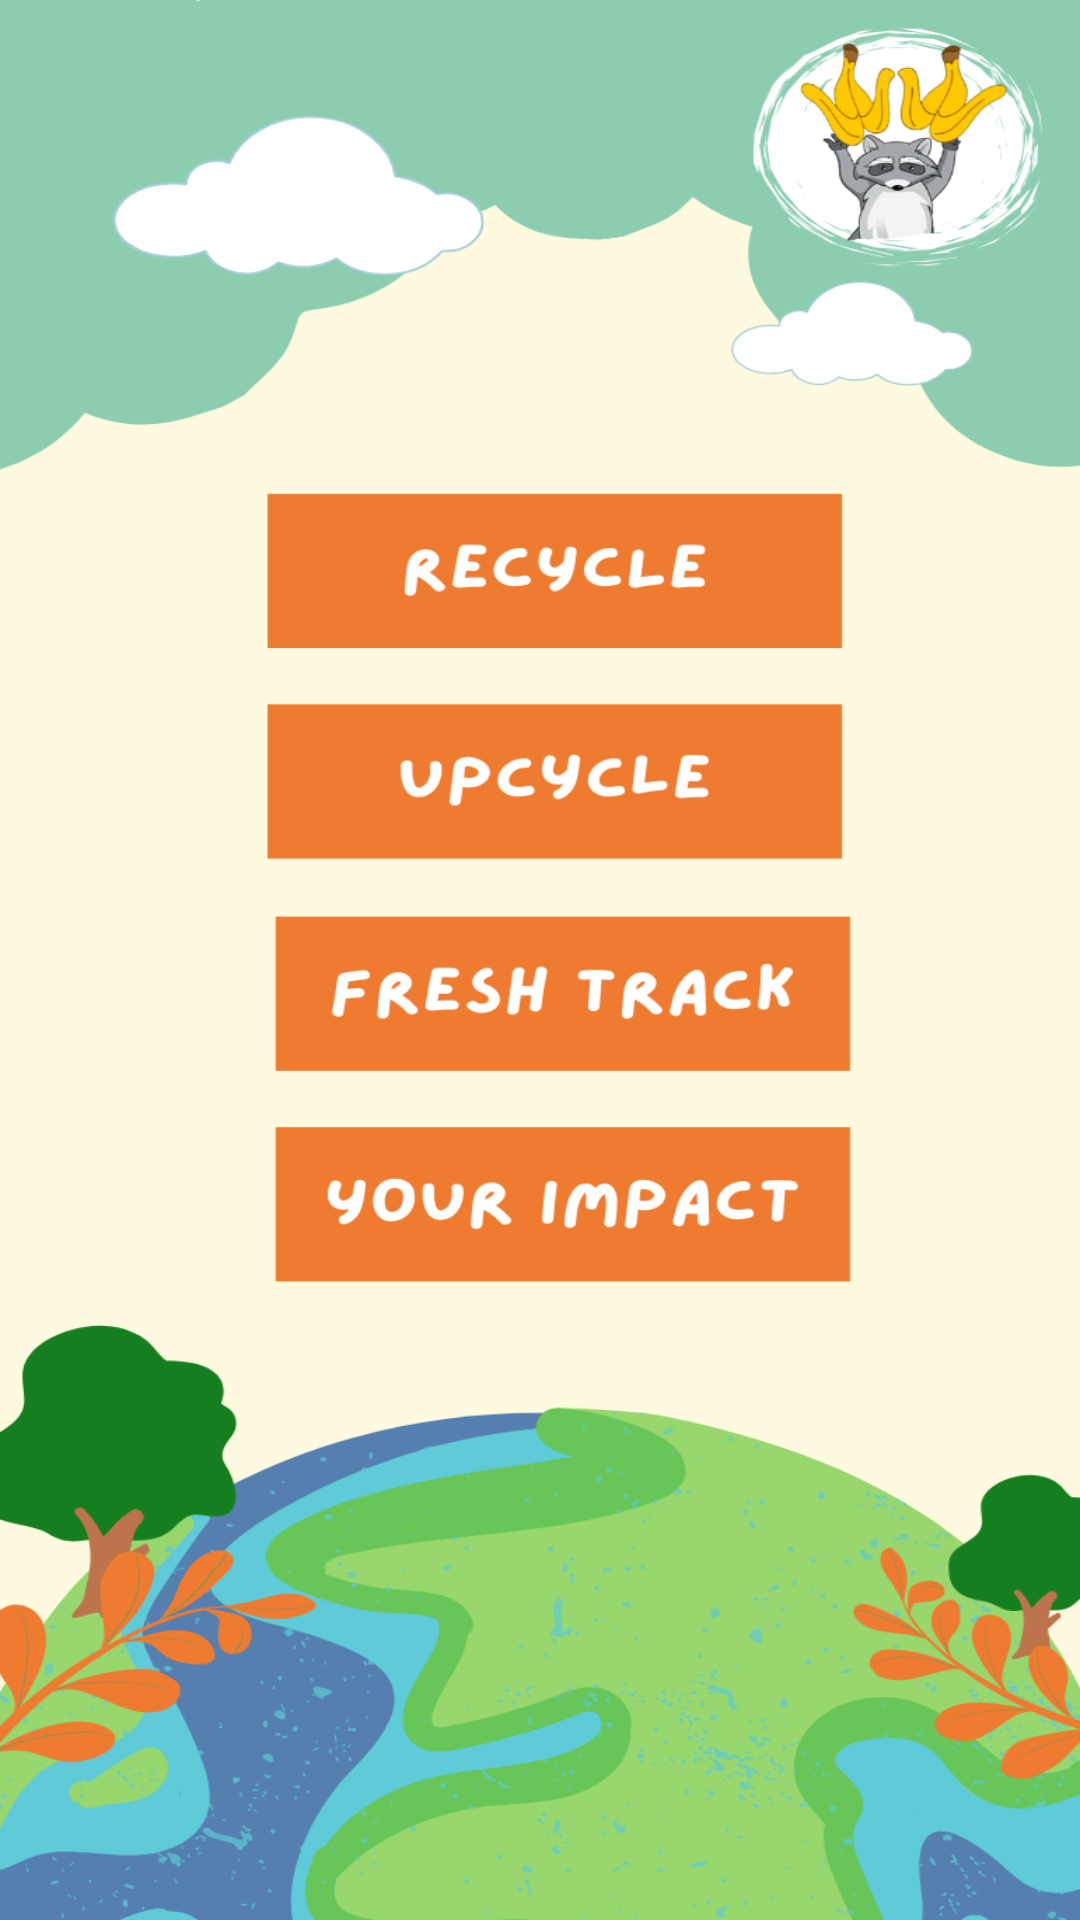

Android layout source for this screen:
<!-- AndroidManifest.xml: application theme Theme.WasteWatchers -->
<!-- res/layout/activity_main.xml -->
<?xml version="1.0" encoding="utf-8"?>
<androidx.constraintlayout.widget.ConstraintLayout xmlns:android="http://schemas.android.com/apk/res/android"
    xmlns:app="http://schemas.android.com/apk/res-auto"
    xmlns:tools="http://schemas.android.com/tools"
    android:id="@+id/main"
    android:layout_width="match_parent"
    android:layout_height="match_parent"
    tools:context=".MainActivity"
    android:background="@drawable/home">

    <Button
        android:id="@+id/button_to_recycle"
        android:layout_width="184dp"
        android:layout_height="47dp"
        android:background="@android:color/transparent"
        android:text=""
        app:layout_constraintBottom_toBottomOf="parent"
        app:layout_constraintEnd_toEndOf="parent"
        app:layout_constraintHorizontal_bias="0.497"
        app:layout_constraintStart_toStartOf="parent"
        app:layout_constraintTop_toTopOf="parent"
        app:layout_constraintVertical_bias="0.283" />

    <Button
        android:id="@+id/button_to_upcycle"
        android:layout_width="184dp"
        android:layout_height="47dp"
        android:background="@android:color/transparent"
        android:text=""
        app:layout_constraintBottom_toBottomOf="parent"
        app:layout_constraintEnd_toEndOf="parent"
        app:layout_constraintHorizontal_bias="0.497"
        app:layout_constraintStart_toStartOf="parent"
        app:layout_constraintTop_toTopOf="parent"
        app:layout_constraintVertical_bias="0.403" />

    <Button
        android:id="@+id/button_to_impact"
        android:layout_width="184dp"
        android:layout_height="47dp"
        android:background="@android:color/transparent"
        android:text=""
        app:layout_constraintBottom_toBottomOf="parent"
        app:layout_constraintEnd_toEndOf="parent"
        app:layout_constraintHorizontal_bias="0.497"
        app:layout_constraintStart_toStartOf="parent"
        app:layout_constraintTop_toTopOf="parent"
        app:layout_constraintVertical_bias="0.637" />

</androidx.constraintlayout.widget.ConstraintLayout>
<!-- resources referenced by this layout -->
<resources>
  <!-- drawable home: png bitmap (drawable, 170802 bytes) -->
  <style name="Theme.WasteWatchers" parent="Base.Theme.WasteWatchers" />
  <style name="Base.Theme.WasteWatchers" parent="Theme.Material3.DayNight.NoActionBar">
          
          
      </style>
</resources>
